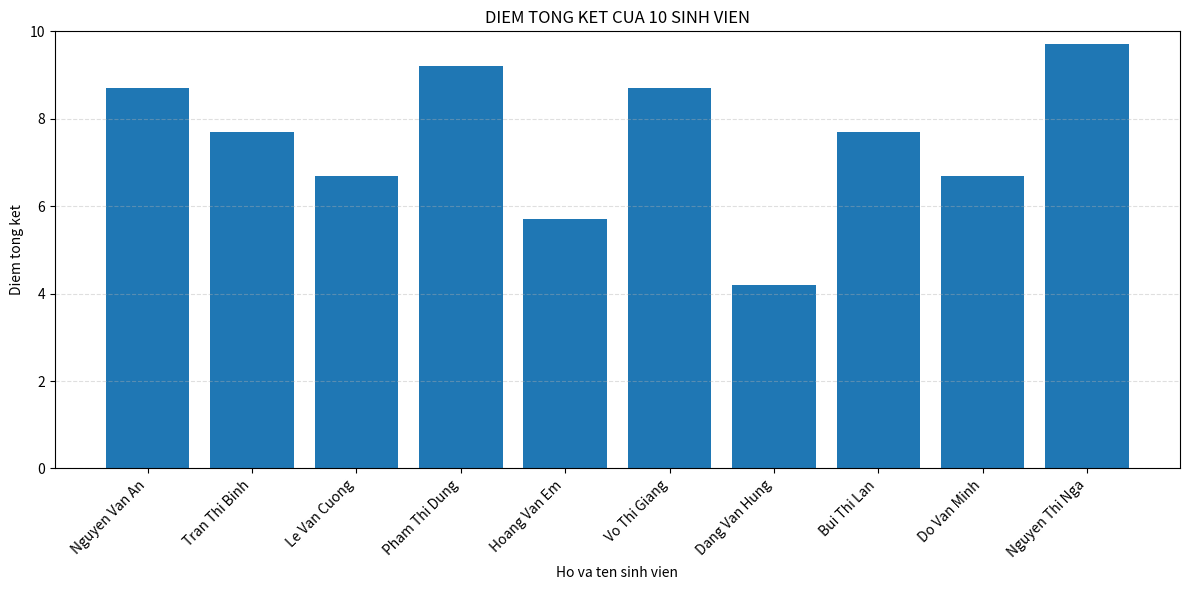

Write the Python code that produced this figure.
import pandas as pd
import matplotlib.pyplot as plt

# 1. Tao DataFrame gom 10 sinh vien
data = {
    "Ho_ten": [
        "Nguyen Van An",
        "Tran Thi Binh",
        "Le Van Cuong",
        "Pham Thi Dung",
        "Hoang Van Em",
        "Vo Thi Giang",
        "Dang Van Hung",
        "Bui Thi Lan",
        "Do Van Minh",
        "Nguyen Thi Nga"
    ],
    "Chuyen_can": [9, 8, 7, 10, 6, 9, 5, 8, 7, 10],
    "Giua_ky":    [8, 7, 6, 9, 5, 8, 4, 7, 6, 9],
    "Cuoi_ky":    [9, 8, 7, 9, 6, 9, 4, 8, 7, 10]
}

df = pd.DataFrame(data)

# 2. Tinh diem tong ket
df["Tong_ket"] = (
    0.2 * df["Chuyen_can"]
    + 0.3 * df["Giua_ky"]
    + 0.5 * df["Cuoi_ky"]
)

# 3. Xep loai sinh vien
def xep_loai(diem):
    if diem >= 8.5:
        return "Gioi"
    elif diem >= 7.0:
        return "Kha"
    elif diem >= 5.0:
        return "Trung binh"
    else:
        return "Yeu"

df["Xep_loai"] = df["Tong_ket"].apply(xep_loai)

# Hien thi bang du lieu
print("=== BANG DIEM SINH VIEN ===")
print(df.round({"Tong_ket": 2}).to_string(index=False))

# 4. Thong ke
diem_tb = df["Tong_ket"].mean()
sv_cao_nhat = df.loc[df["Tong_ket"].idxmax()]
sv_thap_nhat = df.loc[df["Tong_ket"].idxmin()]
so_sv_dat = (df["Tong_ket"] >= 5).sum()

print("\n=== THONG KE ===")
print(f"Diem trung binh lop: {diem_tb:.2f}")
print(
    f"Sinh vien cao nhat: {sv_cao_nhat['Ho_ten']} "
    f"- {sv_cao_nhat['Tong_ket']:.2f}"
)
print(
    f"Sinh vien thap nhat: {sv_thap_nhat['Ho_ten']} "
    f"- {sv_thap_nhat['Tong_ket']:.2f}"
)
print(f"So sinh vien dat: {so_sv_dat}/10")

# 5. Ve bieu do cot
plt.figure(figsize=(12, 6))
plt.bar(df["Ho_ten"], df["Tong_ket"])
plt.title("DIEM TONG KET CUA 10 SINH VIEN")
plt.xlabel("Ho va ten sinh vien")
plt.ylabel("Diem tong ket")
plt.ylim(0, 10)
plt.xticks(rotation=45, ha="right")
plt.grid(axis="y", linestyle="--", alpha=0.4)
plt.tight_layout()
plt.show()
